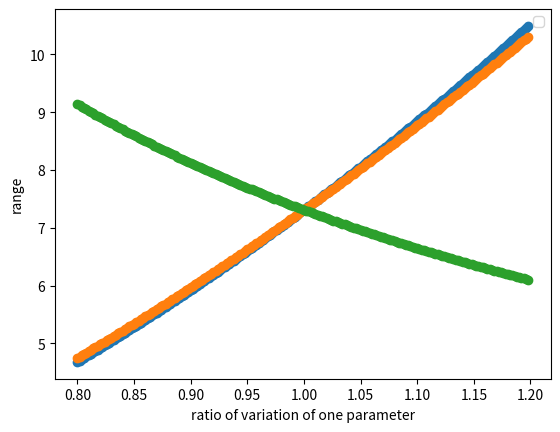

This chart was generated by the following Python code:
"""
Performs sensitivity analysis  verification 
"""

import numpy as np
import copy
import matplotlib.pyplot as plt
import matplotlib.patches as mpatches
from random import random

# first, try some dummy value to perform sensitivity analysis for a very simple problem
# such as a rock thrown at an angle

# inputs: angle thetha, initial velocity V0, gravity
# quantities of interest: max height H, range R
# H = V^2 Sin^2(θ) / 2g

red_patch = mpatches.Patch(color='red', label='The red data')
blue_patch = mpatches.Patch(color='blue', label='The blue data')
orange_patch = mpatches.Patch(color ='orange', label = 'The orange data')
colors = ['red', 'blue', 'orange']
plt.legend(handles=[red_patch, blue_patch])

class Params:
    def __init__(self, vel, angle, g0 = 10) -> None:
        self.v = vel
        self.theta = angle
        self.g0 = g0


def rangeFormula(inputs : list):
    """
    simple dummy function to compute the range of a 
    ball thrown at an angle v (m/s), angle theta (deg) under 
    a gravity field g (m/s2)
    """
    v = inputs[0]
    theta = inputs[1]
    g = inputs[2]
    return v * v * np.sin(theta) * np.sin(theta) / (2 * g)


def oatAnalysis(inputs : list):
    """
    Performs the One-at-a-time sensitivity analysis technique
    :param: inputs : contains the list of in
    returns: a list of lists of ranges
    """
    for el, param in enumerate(inputs):
        x_val = []
        values = []
        aux = copy.deepcopy(param)
        inputs_aux = copy.deepcopy(inputs)
        low_val = 100
        high_val = 100 
        for i in range(-low_val,high_val):
            # vary the input from -10% initial values to 10% initial value
            inputs_aux[el] = aux + aux * (i/(5*high_val))
            # store the computed data of the new range
            x_val.append(1 + i/(5*high_val) )
            values.append(rangeFormula(inputs_aux))
        
        # visualise the spreadness of the values
        plt.legend()
        plt.xlabel("ratio of variation of one parameter")
        plt.ylabel("range")
        plt.scatter(x_val, values)
    plt.show()


def monteCarloSensAnalysis(inputs : list, nb_exp : int):
    """
    Performs the One-at-a-time sensitivity analysis technique
    :param: inputs : contains the list of in
    :param: nb_exp : number of experiments
    returns: a list of lists of ranges
    """
    x_val = []
    ranges = []
    for i in range(nb_exp):
        val = random()
        x_val.append(-0.1 + val / 5) 

if __name__ == "__main__":
    inputs = [50, 20/180 * np.pi, 20]
    oatAnalysis(inputs)

